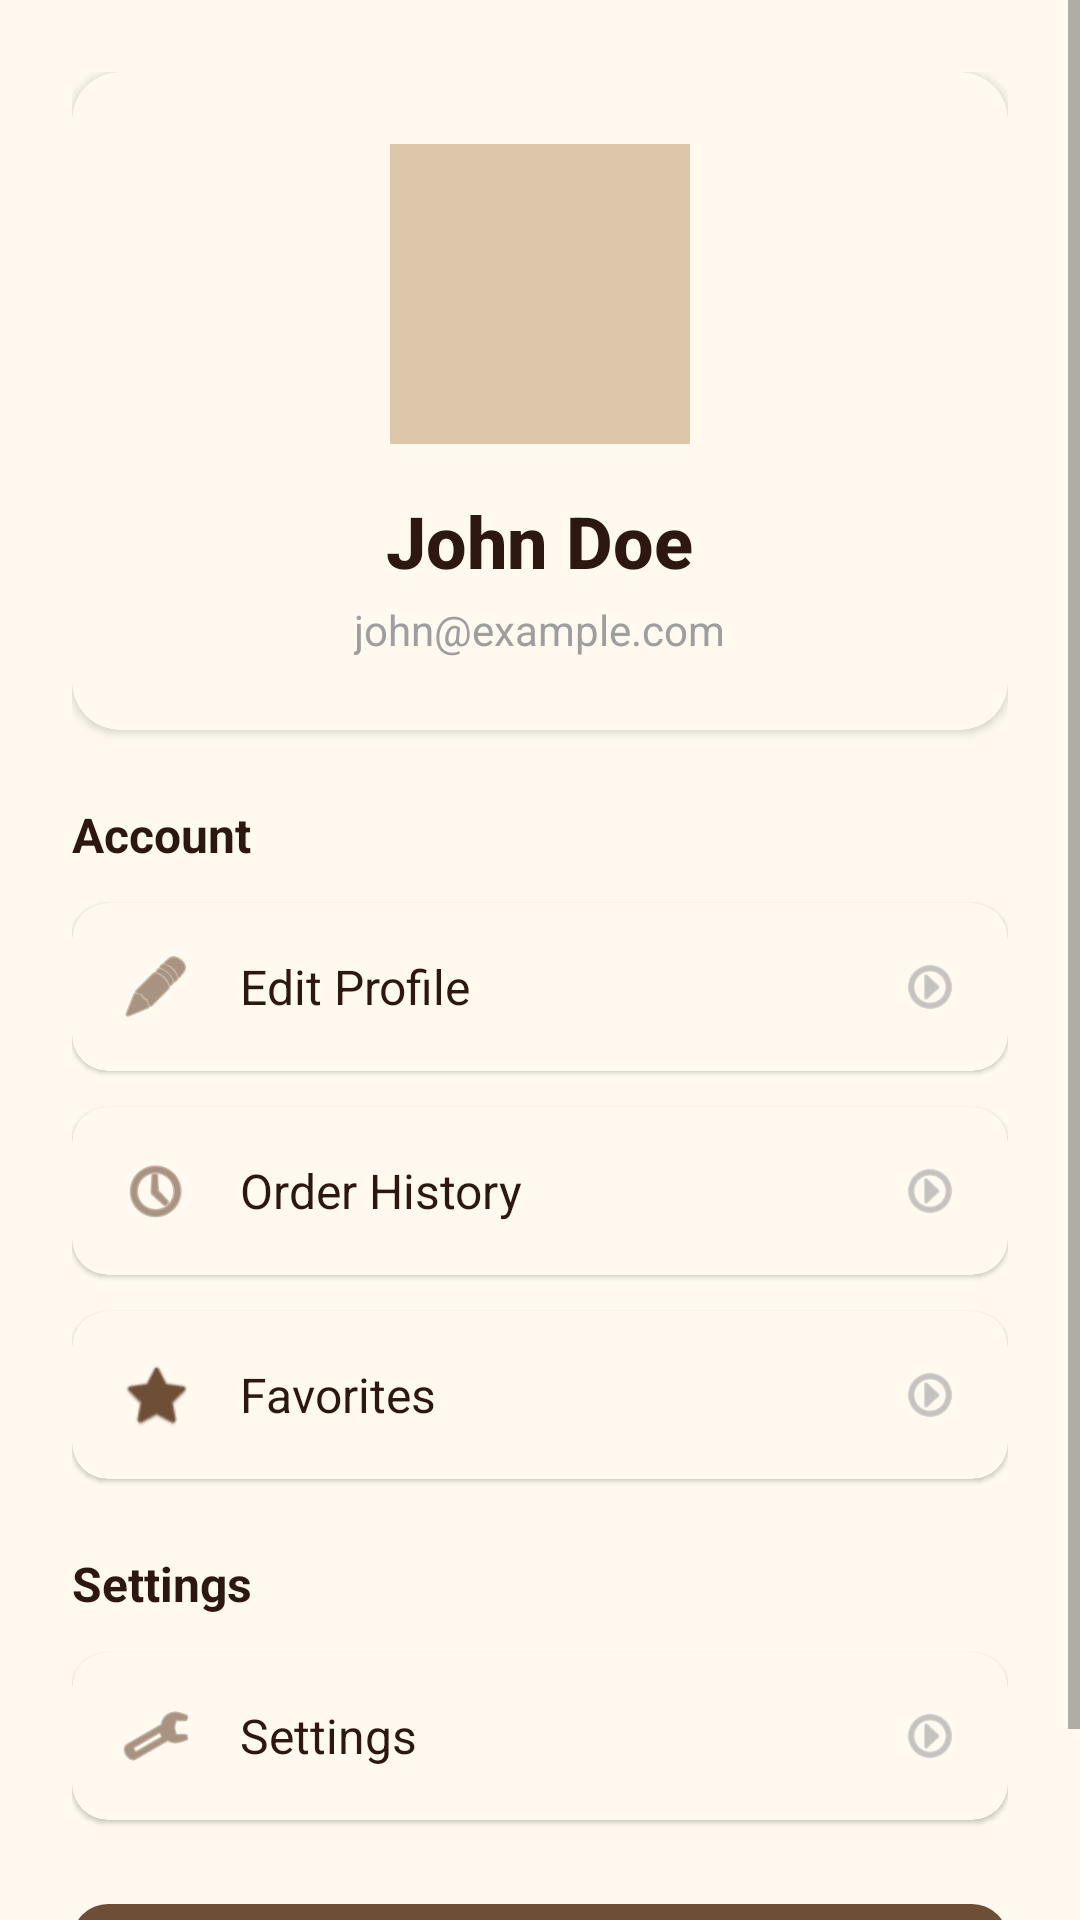

Android layout source for this screen:
<!-- AndroidManifest.xml: application theme Theme.CoffeeHub -->
<!-- res/layout/fragment_profile.xml -->
<?xml version="1.0" encoding="utf-8"?>
<ScrollView xmlns:android="http://schemas.android.com/apk/res/android"
    xmlns:app="http://schemas.android.com/apk/res-auto"
    xmlns:tools="http://schemas.android.com/tools"
    android:layout_width="match_parent"
    android:layout_height="match_parent"
    android:background="@color/light_cream"
    android:fillViewport="true">

    <LinearLayout
        android:layout_width="match_parent"
        android:layout_height="wrap_content"
        android:orientation="vertical"
        android:padding="24dp">

        
        <com.google.android.material.card.MaterialCardView
            android:layout_width="match_parent"
            android:layout_height="wrap_content"
            app:cardCornerRadius="16dp"
            app:cardElevation="2dp"
            android:layout_marginBottom="24dp">

            <LinearLayout
                android:layout_width="match_parent"
                android:layout_height="wrap_content"
                android:orientation="vertical"
                android:padding="24dp"
                android:gravity="center">

                
                <com.google.android.material.imageview.ShapeableImageView
                    android:id="@+id/ivProfileAvatar"
                    android:layout_width="100dp"
                    android:layout_height="100dp"
                    android:src="@drawable/ic_launcher_foreground"
                    android:background="@color/cream_beige"
                    app:shapeAppearanceOverlay="@style/CircleImageView"
                    android:layout_marginBottom="16dp" />

                
                <TextView
                    android:id="@+id/tvUserName"
                    android:layout_width="wrap_content"
                    android:layout_height="wrap_content"
                    android:text="John Doe"
                    android:textSize="24sp"
                    android:textStyle="bold"
                    android:textColor="@color/dark_coffee"
                    android:fontFamily="sans-serif-medium"
                    tools:text="John Doe" />

                
                <TextView
                    android:id="@+id/tvUserEmail"
                    android:layout_width="wrap_content"
                    android:layout_height="wrap_content"
                    android:text="john@example.com"
                    android:textSize="14sp"
                    android:textColor="@color/gray_medium"
                    android:layout_marginTop="4dp"
                    tools:text="john@example.com" />

                
                <TextView
                    android:id="@+id/tvUserRole"
                    android:layout_width="wrap_content"
                    android:layout_height="wrap_content"
                    android:text="Admin"
                    android:textSize="12sp"
                    android:textColor="@color/white"
                    android:background="@color/coffee_brown"
                    android:paddingHorizontal="12dp"
                    android:paddingVertical="4dp"
                    android:layout_marginTop="8dp"
                    android:visibility="gone"
                    tools:visibility="visible" />

            </LinearLayout>

        </com.google.android.material.card.MaterialCardView>

        
        <TextView
            android:layout_width="wrap_content"
            android:layout_height="wrap_content"
            android:text="Account"
            android:textSize="16sp"
            android:textStyle="bold"
            android:textColor="@color/dark_coffee"
            android:layout_marginBottom="12dp" />

        
        <com.google.android.material.card.MaterialCardView
            android:id="@+id/btnEditProfile"
            android:layout_width="match_parent"
            android:layout_height="wrap_content"
            app:cardCornerRadius="12dp"
            app:cardElevation="1dp"
            android:layout_marginBottom="12dp"
            android:clickable="true"
            android:focusable="true"
            android:foreground="?attr/selectableItemBackground">

            <LinearLayout
                android:layout_width="match_parent"
                android:layout_height="wrap_content"
                android:orientation="horizontal"
                android:padding="16dp"
                android:gravity="center_vertical">

                <ImageView
                    android:layout_width="24dp"
                    android:layout_height="24dp"
                    android:src="@android:drawable/ic_menu_edit"
                    android:tint="@color/coffee_brown" />

                <TextView
                    android:layout_width="0dp"
                    android:layout_height="wrap_content"
                    android:layout_weight="1"
                    android:layout_marginStart="16dp"
                    android:text="Edit Profile"
                    android:textSize="16sp"
                    android:textColor="@color/dark_coffee" />

                <ImageView
                    android:layout_width="20dp"
                    android:layout_height="20dp"
                    android:src="@android:drawable/ic_menu_more"
                    android:rotation="270"
                    android:tint="@color/gray_medium" />

            </LinearLayout>

        </com.google.android.material.card.MaterialCardView>

        
        <com.google.android.material.card.MaterialCardView
            android:id="@+id/btnOrderHistory"
            android:layout_width="match_parent"
            android:layout_height="wrap_content"
            app:cardCornerRadius="12dp"
            app:cardElevation="1dp"
            android:layout_marginBottom="12dp"
            android:clickable="true"
            android:focusable="true"
            android:foreground="?attr/selectableItemBackground">

            <LinearLayout
                android:layout_width="match_parent"
                android:layout_height="wrap_content"
                android:orientation="horizontal"
                android:padding="16dp"
                android:gravity="center_vertical">

                <ImageView
                    android:layout_width="24dp"
                    android:layout_height="24dp"
                    android:src="@android:drawable/ic_menu_recent_history"
                    android:tint="@color/coffee_brown" />

                <TextView
                    android:layout_width="0dp"
                    android:layout_height="wrap_content"
                    android:layout_weight="1"
                    android:layout_marginStart="16dp"
                    android:text="Order History"
                    android:textSize="16sp"
                    android:textColor="@color/dark_coffee" />

                <ImageView
                    android:layout_width="20dp"
                    android:layout_height="20dp"
                    android:src="@android:drawable/ic_menu_more"
                    android:rotation="270"
                    android:tint="@color/gray_medium" />

            </LinearLayout>

        </com.google.android.material.card.MaterialCardView>

        
        <com.google.android.material.card.MaterialCardView
            android:id="@+id/btnFavorites"
            android:layout_width="match_parent"
            android:layout_height="wrap_content"
            app:cardCornerRadius="12dp"
            app:cardElevation="1dp"
            android:layout_marginBottom="24dp"
            android:clickable="true"
            android:focusable="true"
            android:foreground="?attr/selectableItemBackground">

            <LinearLayout
                android:layout_width="match_parent"
                android:layout_height="wrap_content"
                android:orientation="horizontal"
                android:padding="16dp"
                android:gravity="center_vertical">

                <ImageView
                    android:layout_width="24dp"
                    android:layout_height="24dp"
                    android:src="@android:drawable/btn_star_big_on"
                    android:tint="@color/coffee_brown" />

                <TextView
                    android:layout_width="0dp"
                    android:layout_height="wrap_content"
                    android:layout_weight="1"
                    android:layout_marginStart="16dp"
                    android:text="Favorites"
                    android:textSize="16sp"
                    android:textColor="@color/dark_coffee" />

                <ImageView
                    android:layout_width="20dp"
                    android:layout_height="20dp"
                    android:src="@android:drawable/ic_menu_more"
                    android:rotation="270"
                    android:tint="@color/gray_medium" />

            </LinearLayout>

        </com.google.android.material.card.MaterialCardView>

        
        <TextView
            android:layout_width="wrap_content"
            android:layout_height="wrap_content"
            android:text="Settings"
            android:textSize="16sp"
            android:textStyle="bold"
            android:textColor="@color/dark_coffee"
            android:layout_marginBottom="12dp" />

        
        <com.google.android.material.card.MaterialCardView
            android:id="@+id/btnSettings"
            android:layout_width="match_parent"
            android:layout_height="wrap_content"
            app:cardCornerRadius="12dp"
            app:cardElevation="1dp"
            android:layout_marginBottom="24dp"
            android:clickable="true"
            android:focusable="true"
            android:foreground="?attr/selectableItemBackground">

            <LinearLayout
                android:layout_width="match_parent"
                android:layout_height="wrap_content"
                android:orientation="horizontal"
                android:padding="16dp"
                android:gravity="center_vertical">

                <ImageView
                    android:layout_width="24dp"
                    android:layout_height="24dp"
                    android:src="@android:drawable/ic_menu_preferences"
                    android:tint="@color/coffee_brown" />

                <TextView
                    android:layout_width="0dp"
                    android:layout_height="wrap_content"
                    android:layout_weight="1"
                    android:layout_marginStart="16dp"
                    android:text="Settings"
                    android:textSize="16sp"
                    android:textColor="@color/dark_coffee" />

                <ImageView
                    android:layout_width="20dp"
                    android:layout_height="20dp"
                    android:src="@android:drawable/ic_menu_more"
                    android:rotation="270"
                    android:tint="@color/gray_medium" />

            </LinearLayout>

        </com.google.android.material.card.MaterialCardView>

        
        <com.google.android.material.button.MaterialButton
            android:id="@+id/btnLogout"
            android:layout_width="match_parent"
            android:layout_height="56dp"
            android:text="Logout"
            android:textSize="16sp"
            android:textColor="@color/white"
            app:backgroundTint="@color/coffee_brown"
            app:cornerRadius="12dp"
            app:icon="@android:drawable/ic_menu_close_clear_cancel"
            app:iconTint="@color/white"
            app:iconGravity="textStart"
            style="@style/Widget.Material3.Button" />

    </LinearLayout>

</ScrollView>
<!-- resources referenced by this layout -->
<resources>
  <color name="coffee_brown">#6F4E37</color>
  <color name="cream_beige">#DCC7AA</color>
  <color name="dark_coffee">#2C1810</color>
  <color name="gray_medium">#9E9E9E</color>
  <color name="light_cream">#FFF9F0</color>
  <color name="white">#FFFFFFFF</color>
  <style name="Theme.CoffeeHub" parent="Theme.MaterialComponents.DayNight.NoActionBar">
          
          <item name="colorPrimary">@color/coffee_brown</item>
          <item name="colorPrimaryVariant">@color/dark_coffee</item>
          <item name="colorOnPrimary">@color/white</item>
          
          
          <item name="colorSecondary">@color/cream_beige</item>
          <item name="colorSecondaryVariant">@color/coffee_brown</item>
          <item name="colorOnSecondary">@color/dark_coffee</item>
          
          
          <item name="colorSurface">@color/light_cream</item>
          <item name="colorOnSurface">@color/dark_coffee</item>
          <item name="android:colorBackground">@color/light_cream</item>
          
          
          <item name="android:statusBarColor">@color/coffee_brown</item>
          <item name="android:windowLightStatusBar">false</item>
      </style>
</resources>
